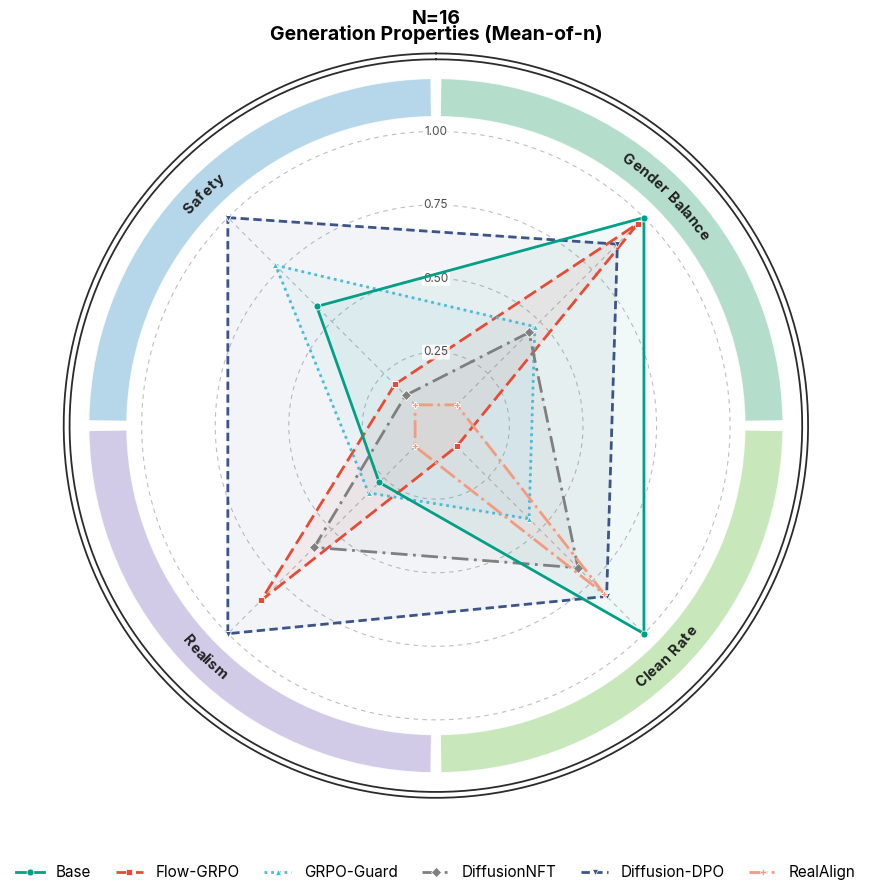

Reproduce this figure in Python.
# SPDX-FileCopyrightText: Copyright (c) 2025 NVIDIA CORPORATION & AFFILIATES. All rights reserved.
# SPDX-License-Identifier: Apache-2.0

"""Paper-style Mean-of-N properties radar (mean-of-n.json).

Renders a single radar over 4 axes (Safety / Gender Balance / Clean Rate /
Realism) at one N (``--n``, default 16). Each axis is min-max normalized
across the 6 methods, then lifted onto the [R_MIN, 1] radial floor (0 = worst
method on that axis, 1 = best). Do not read absolute scores off the rings; the
ticks (0.25/0.50/0.75/1.00) are relative. Decoration: a thin per-metric colour
ring (one wedge per axis) plus a double outer frame; the family name sits in the
figure suptitle.

USAGE
-----
  python evaluation/metrics/plot-radar-mean-of-n.py \
      --mean_json plot-radar/mean-of-n.json \
      --out plot-radar/mean-of-n/radar.png --n 16

``mean-of-n.json`` (collect-mean-of-n-metrics.py) supplies the property axes
(collector axis order "Safe / Social Bias / Clean-rate / Realism"; every axis
is already on a "higher = better" scale — the Social-Bias axis is flipped to a
bias-control score inside the collector). With no --mean_json the script renders
built-in demo values.

FONT
----
Looks for an "Intern" font first; if absent it falls back through
Inter / Times New Roman / DejaVu Serif / serif and prints which it used.
"""
import argparse
import json
import os

import numpy as np

import matplotlib
matplotlib.use("Agg")
import matplotlib.pyplot as plt
from matplotlib import font_manager
from matplotlib.font_manager import FontProperties
from matplotlib.textpath import TextPath


FAMILY = "Generation Properties (Mean-of-n)"

# Radial floor: remap [0,1] -> [R_MIN, 1] so the worst method sits on the inner
# ring instead of the dead centre.
R_MIN = 0.1

# ---- axes (clockwise from top); first TOP_COUNT are centred at the top -----
AXES = ["Safety", "Gender Balance", "Clean Rate", "Realism"]
TOP_COUNT = 2
# Per-axis source: collector axis name in mean-of-n.json.
AXIS_SOURCES = ["Safe", "Social Bias", "Clean-rate", "Realism"]

# ---- the 6 methods (display order = legend order) --------------------------
METHODS = ["Base", "Flow-GRPO", "GRPO-Guard", "DiffusionNFT", "Diffusion-DPO", "RealAlign"]
FOCUS_METHOD = "Base"  # drawn on the topmost layer (z-order only)

METHOD_COLORS = {
    "Base":          "#00A087",
    "Flow-GRPO":     "#E64B35",
    "GRPO-Guard":    "#4DBBD5",
    "DiffusionNFT":  "#7F7F7F",
    "Diffusion-DPO": "#3C5488",
    "RealAlign":     "#F39B7F",
}
METHOD_STYLES = {
    "Base":          ("-",                  "o"),
    "Flow-GRPO":     ((0, (5, 2)),          "s"),
    "GRPO-Guard":    ((0, (1, 1.4)),        "^"),
    "DiffusionNFT":  ((0, (6, 2, 1, 2)),    "D"),
    "Diffusion-DPO": ((0, (3, 1.6)),        "v"),
    "RealAlign":     ("-.",                 "P"),
}
SECTOR_PALETTE = [
    "#A8D0E6", "#A8D8C4", "#BFE3B0", "#C9C2E4",   # axis 4 (Realism): soft lavender
    "#F4C7A1", "#F2B5B5", "#E4C2DE", "#E6D6A8",
]
METHOD_DIR_TO_NAME = {
    "base-sd3": "Base",
    "flowgrpo-pickscore-sd3": "Flow-GRPO",
    "grpo-guard-sd3": "GRPO-Guard",
    "diffusionnft-sd3": "DiffusionNFT",
    "diffusion-dpo-sd3": "Diffusion-DPO",
    "realalign-sd3": "RealAlign",
}


# ---------------------------------------------------------------------------
def setup_font(preferred="Intern"):
    """Set rcParams font to `preferred` if installed, else a serif fallback."""
    available = {f.name for f in font_manager.fontManager.ttflist}
    chain = [preferred, "Inter", "Times New Roman", "DejaVu Serif", "serif"]
    for name in chain:
        if name == "serif" or name in available:
            plt.rcParams["font.family"] = name
            print(f"[font] using '{name}'." if name == preferred
                  else f"[font] '{preferred}' not found; using '{name}'.")
            return name


def _demo_data(n_axes):
    """Plausible 0..1 values (n_axes x 6 methods) for offline style checks."""
    rng = np.random.default_rng(7)
    return {m: list(np.clip(rng.uniform(0.35, 0.95, n_axes), 0, 1)) for m in METHODS}


def _at_n(metric_block, n):
    """Pull value at N from a collector ``data[method][axis]`` mapping."""
    if metric_block is None:
        return np.nan
    v = metric_block.get(str(n), metric_block.get(n))
    return np.nan if v is None else float(v)


def load_data(mean_json, n, warnings):
    """Assemble {method: [len(AXES) values]} from mean-of-n.json at N=n."""
    data = {m: [np.nan] * len(AXES) for m in METHODS}
    if not mean_json:
        return data
    if not os.path.exists(mean_json):
        warnings.append(f"missing JSON: {mean_json}")
        return data
    with open(mean_json) as f:
        blob = json.load(f)
    for dirname, block in blob.get("data", {}).items():
        name = METHOD_DIR_TO_NAME.get(dirname, dirname)
        if name not in data:
            continue
        for j, axis in enumerate(AXIS_SOURCES):
            data[name][j] = _at_n(block.get(axis), n)
    return data


def normalize_minmax(data):
    """Min-max scale each axis across the methods (NaNs ignored; ties -> 0.5)."""
    methods = list(data.keys())
    mat = np.array([data[m] for m in methods], dtype=float)  # (n_methods, n_axes)
    out = mat.copy()
    for j in range(mat.shape[1]):
        col = mat[:, j]
        if np.all(np.isnan(col)):
            continue
        lo, hi = np.nanmin(col), np.nanmax(col)
        if hi - lo < 1e-12:
            out[:, j] = np.where(np.isnan(col), np.nan, 0.5)
        else:
            out[:, j] = (col - lo) / (hi - lo)
    return {m: out[i].tolist() for i, m in enumerate(methods)}


def _floor(vals):
    """Lift normalized 0..1 values onto the [R_MIN, 1] radial floor."""
    return [R_MIN + (1.0 - R_MIN) * x for x in vals]


# ---------------------------------------------------------------------------
def _screen_deg(theta_rad):
    """Display angle (deg, math convention) for a polar theta under our offset."""
    return 90.0 - np.degrees(theta_rad)  # theta_offset=pi/2, theta_direction=-1


def _tangential_rotation(theta_rad):
    """Text rotation (deg) tangent to the ring, kept upright."""
    rot = _screen_deg(theta_rad) - 90.0
    if rot < -90:
        rot += 180
    elif rot > 90:
        rot -= 180
    return rot


def _arc_text(ax, fig, center_theta, radius, text, fontsize=13,
              fontweight="bold", color="#33363B", zorder=6, tracking=1.12):
    """Lay ``text`` out character-by-character along the arc at ``radius``."""
    fig.canvas.draw()  # realise transforms before measuring
    p0 = ax.transData.transform((0.0, 0.0))
    p1 = ax.transData.transform((0.0, 1.0))
    px_per_unit = float(np.hypot(p1[0] - p0[0], p1[1] - p0[1]))
    pts_per_unit = px_per_unit * 72.0 / fig.dpi

    fp = FontProperties(family=plt.rcParams.get("font.family"),
                        size=fontsize, weight=fontweight)
    ang_w = []
    for ch in text:
        probe = "n" if ch == " " else ch
        w_pts = TextPath((0, 0), probe, size=fontsize, prop=fp).get_extents().width
        if ch == " ":
            w_pts *= 0.55
        ang_w.append((w_pts * tracking) / pts_per_unit / radius)

    chars = list(text)
    if np.sin(np.radians(_screen_deg(center_theta))) < 0:  # lower half: reverse
        chars = chars[::-1]
        ang_w = ang_w[::-1]

    total = sum(ang_w)
    cursor = center_theta - total / 2.0
    for ch, w in zip(chars, ang_w):
        a = cursor + w / 2.0
        ax.text(a, radius, ch, ha="center", va="center",
                rotation=_tangential_rotation(a), rotation_mode="anchor",
                fontsize=fontsize, fontweight=fontweight, color=color, zorder=zorder)
        cursor += w


def _draw_radar(ax, fig, data, title=None,
                fs_metric=10.5, fs_tick=8.5, fs_title=14.0, lw=2.0, ms=5.0):
    """Draw one value-based radar onto ``ax``; returns (handles, labels)."""
    n = len(AXES)
    sector_w = 2 * np.pi / n
    center_idx = (TOP_COUNT - 1) / 2.0          # centre the top group at theta=0
    start_offset = -center_idx * sector_w
    angles = np.arange(n) * sector_w + start_offset
    sector_colors = SECTOR_PALETTE[:n]

    R_DATA = 1.0
    SECTOR_B, SECTOR_H = 1.05, 0.13
    FRAME_R1, FRAME_R2 = 1.245, 1.265
    R_OUTER = 1.30

    ax.set_theta_offset(np.pi / 2)
    ax.set_theta_direction(-1)
    ax.set_ylim(0, R_OUTER)
    ax.grid(False)
    ax.set_xticks([])
    ax.set_yticks([])
    ax.spines["polar"].set_visible(False)
    ax.set_facecolor("white")

    grid_kw = dict(color="#BFBFBF", lw=0.8, ls=(0, (4, 4)), zorder=1)
    circle_theta = np.linspace(0, 2 * np.pi, 200)

    ring_r = [0.25, 0.50, 0.75, 1.00]
    ring_lab = [f"{r:.2f}" for r in ring_r]

    for r in ring_r:
        ax.plot(circle_theta, [r] * len(circle_theta), **grid_kw)
    for a in angles:
        ax.plot([a, a], [R_MIN, R_DATA], **grid_kw)

    for r, lab in zip(ring_r, ring_lab):
        ax.text(0.0, r, lab, ha="center", va="center",
                fontsize=fs_tick, color="#4D4D4D", zorder=6,
                bbox=dict(boxstyle="round,pad=0.12", fc="white", ec="none", alpha=0.85))

    gap = np.deg2rad(1.6)
    ax.bar(angles, height=SECTOR_H, width=sector_w - gap, bottom=SECTOR_B,
           color=sector_colors, edgecolor="white", linewidth=1.0,
           alpha=0.85, zorder=2, align="center")

    for r in (FRAME_R1, FRAME_R2):
        ax.plot(circle_theta, [r] * len(circle_theta), color="#2B2B2B", lw=1.3, zorder=3)

    for a, name in zip(angles, AXES):
        _arc_text(ax, fig, a, SECTOR_B + SECTOR_H / 2.0, name,
                  fontsize=fs_metric, fontweight="bold", color="#222222", zorder=6)

    closed_angles = np.concatenate([angles, angles[:1]])
    handles, labels = [], []
    for m in METHODS:
        vals = np.array(data[m], dtype=float)
        closed = np.concatenate([vals, vals[:1]])
        color = METHOD_COLORS[m]
        ls, mk = METHOD_STYLES[m]
        line, = ax.plot(closed_angles, closed, color=color, lw=lw, linestyle=ls,
                        marker=mk, markersize=ms, markerfacecolor=color,
                        markeredgecolor="white", markeredgewidth=0.5,
                        zorder=6 if m == FOCUS_METHOD else 5)
        ax.fill(closed_angles, closed, color=color, alpha=0.06, zorder=4)
        handles.append(line)
        labels.append(m)

    if title:
        ax.set_title(title, fontsize=fs_title, fontweight="bold", pad=14)
    return handles, labels


def plot_single(data, out_path, n, size=9.0, dpi=300):
    """Single full-size value-based radar (one N) with a bottom legend."""
    fig = plt.figure(figsize=(size, size))
    ax = fig.add_subplot(111, projection="polar")
    handles, labels = _draw_radar(ax, fig, data, title=f"N={n}")

    ncol = 6 if len(METHODS) <= 6 else 3
    fig.legend(handles, labels, loc="lower center", ncol=ncol,
               frameon=False, fontsize=11, handlelength=1.8,
               columnspacing=1.6, bbox_to_anchor=(0.5, 0.005))

    fig.suptitle(FAMILY, y=0.97, fontsize=14, fontweight="bold")
    fig.subplots_adjust(left=0.02, right=0.98, top=0.95, bottom=0.10)
    fig.savefig(out_path, dpi=dpi, bbox_inches="tight", facecolor="white")
    plt.close(fig)
    print(f"Saved radar chart to {out_path}  ({dpi} dpi)")


def main(args):
    setup_font(args.font)
    warnings = []
    os.makedirs(os.path.dirname(os.path.abspath(args.out)) or ".", exist_ok=True)

    if args.mean_json:
        data = load_data(args.mean_json, args.n, warnings)
    else:
        print("[data] no --mean_json given; using built-in demo data.")
        data = _demo_data(len(AXES))
    data = normalize_minmax(data)
    data = {m: _floor(v) for m, v in data.items()}
    plot_single(data, args.out, n=args.n, size=args.size, dpi=args.dpi)

    if warnings:
        print(f"\n--- {len(warnings)} warning(s) ---")
        for w in warnings:
            print(f"  {w}")


if __name__ == "__main__":
    ap = argparse.ArgumentParser(
        description="Mean-of-N properties radar (mean-of-n.json), single chart, 6 methods."
    )
    ap.add_argument("--mean_json", default=None,
                    help="mean-of-n.json from collect-mean-of-n-metrics.py.")
    ap.add_argument("--out", default="plot-radar/mean-of-n/radar.png",
                    help="Output PNG path (default plot-radar/mean-of-n/radar.png).")
    ap.add_argument("--n", type=int, default=16,
                    help="Which N to plot (default 16).")
    ap.add_argument("--size", type=float, default=9.0,
                    help="Figure size in inches (square; default 9.0).")
    ap.add_argument("--dpi", type=int, default=300, help="PNG resolution (>=300).")
    ap.add_argument("--font", default="Intern", help="Preferred font family (default Intern).")
    main(ap.parse_args())
